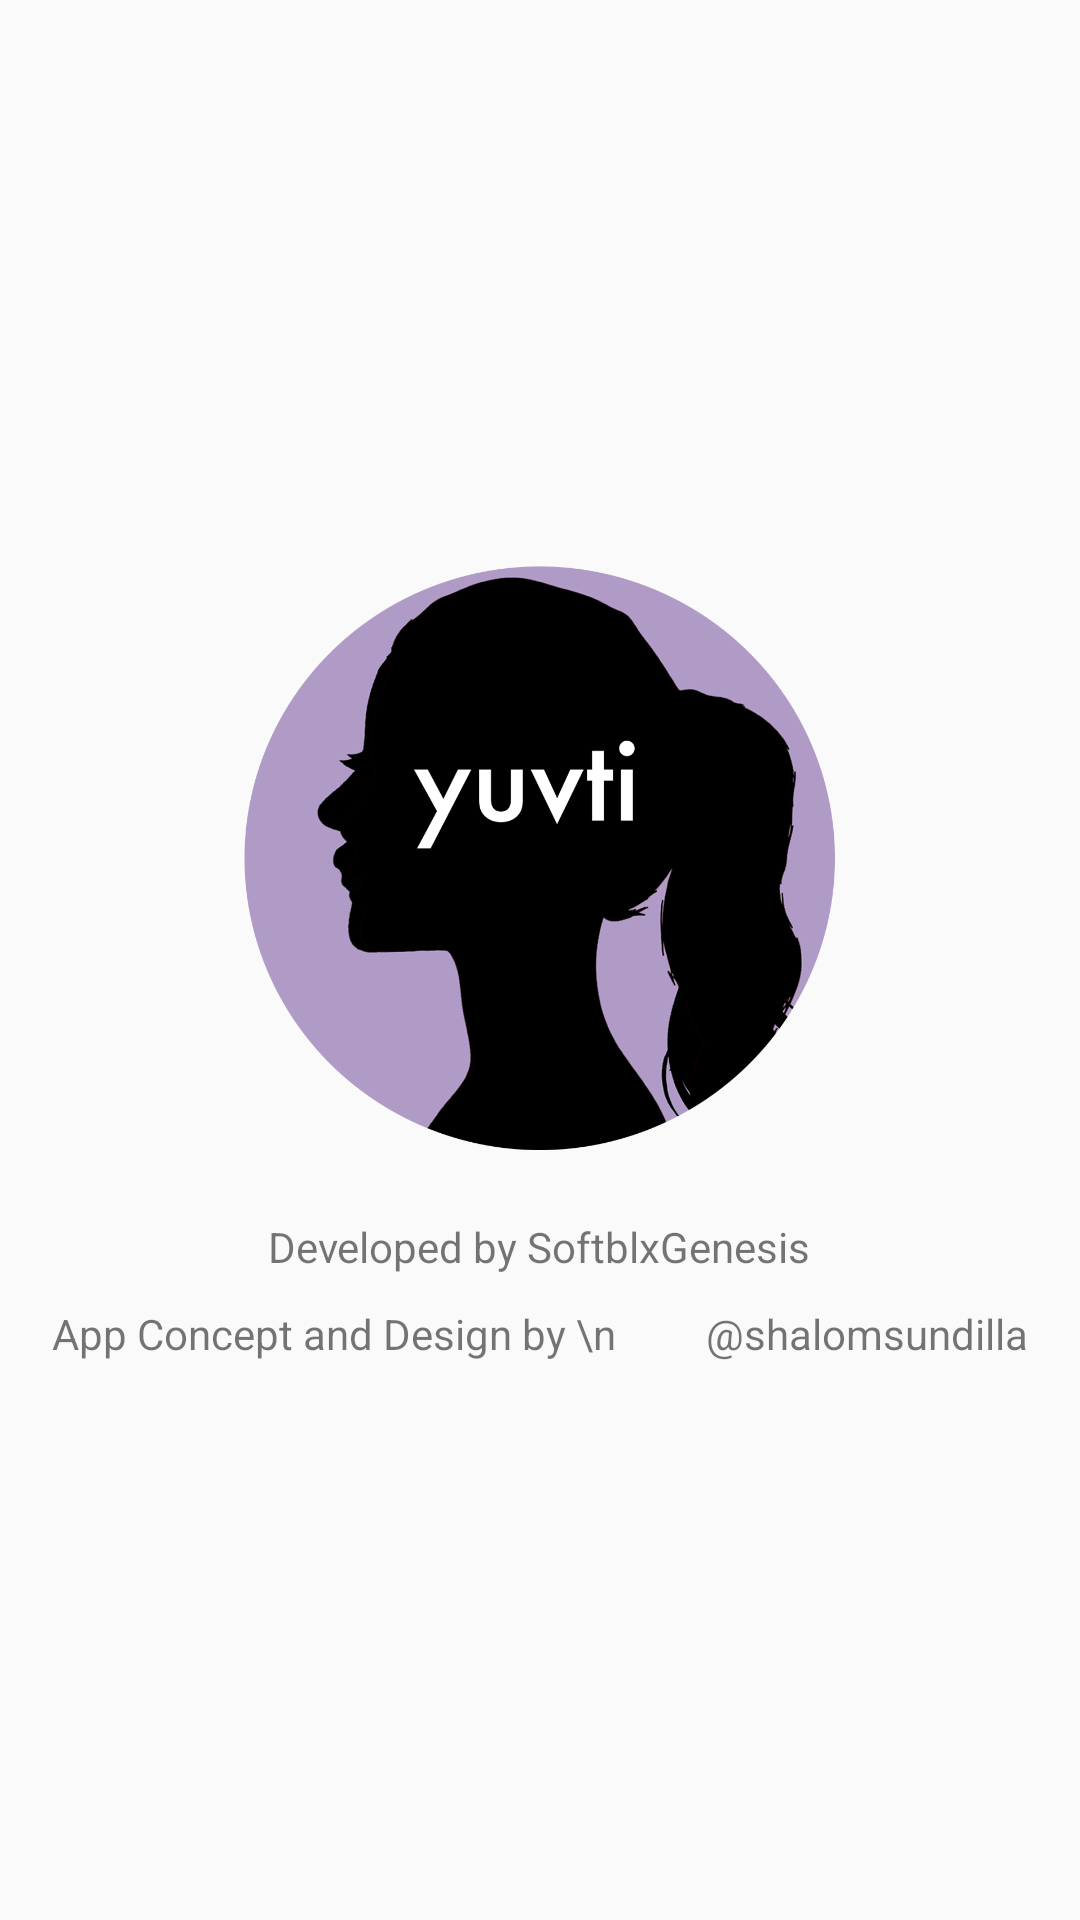

Layout XML and referenced resources for this Android screen:
<!-- AndroidManifest.xml: application theme Theme.Yuvti_test -->
<!-- res/layout/activity_about.xml -->
<?xml version="1.0" encoding="utf-8"?>

<LinearLayout xmlns:android="http://schemas.android.com/apk/res/android"
    xmlns:app="http://schemas.android.com/apk/res-auto"
    xmlns:tools="http://schemas.android.com/tools"
    android:layout_width="match_parent"
    android:layout_height="match_parent"
    android:background="@color/backgroundColor"
    android:orientation="vertical"
    tools:context=".MenuOptions.AboutActivity"
    android:gravity="center">
   <androidx.appcompat.widget.AppCompatImageView
       android:layout_width="200dp"
       android:layout_height="200dp"
       android:src="@drawable/yuvti"
       android:id="@+id/icoyuvti"
       />

   <TextView
       android:layout_width="wrap_content"
       android:layout_height="wrap_content"
       android:layout_marginTop="20dp"
       android:text="Developed by SoftblxGenesis"
       />
    <TextView
        android:layout_width="wrap_content"
        android:layout_height="wrap_content"
        android:layout_marginTop="10dp"
        android:text="App Concept and Design by \n
        @shalomsundilla"
        android:foregroundGravity="center"
        />
</LinearLayout>
<!-- resources referenced by this layout -->
<resources>
  <color name="backgroundColor">#fafafa</color>
  <!-- drawable yuvti: png bitmap (drawable, 111148 bytes) -->
  <style name="Theme.Yuvti_test" parent="Theme.MaterialComponents.DayNight.NoActionBar">
          
  
          <item name="colorPrimary">@color/colorPrmcy</item>
          <item name="colorPrimaryVariant">#635F6A</item>
          <item name="colorOnPrimary">@color/white</item>
          
          <item name="colorSecondary">@color/red</item>
          <item name="colorSecondaryVariant">@color/light_red</item>
          <item name="colorOnSecondary">@color/black</item>
          
          <item name="android:statusBarColor" tools:targetApi="l">?attr/colorPrimaryVariant</item>
          
  
      </style>
  <color name="colorPrmcy">#535353</color>
  <color name="white">#FFFFFFFF</color>
  <color name="red">#EA3333</color>
  <color name="light_red">#E37A7A</color>
  <color name="black">#000000</color>
</resources>
